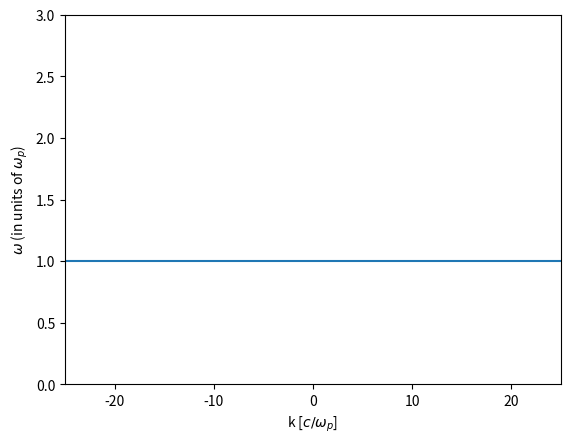

This chart was generated by the following Python code: (Note: this script raises an exception after producing the figure.)
#
# Plotting w(k) = w_p
# Rather straightforward, since there is no dependence on k
#
import numpy as np
import matplotlib.pyplot as plt
%matplotlib inline
x = np.linspace(-25,25,100)
y = np.ones(100)
plt.plot(x,y)
plt.xlabel('k [$c/\omega_p$]'); plt.ylabel('$\omega$ (in units of $\omega_p$)'); plt.xlim(-25,25); plt.ylim(0,3)
plt.show()

#
# Moving on to warm plasma
#
# This animation shows electrons (blue) oscillating against a fixed ion background (red).
#
from IPython.display import IFrame
IFrame(src="Langmuir_wave.gif",width=300,height=300)  # retrieved from http://space.irfu.se/~andris/plasma/waves/Langmuir_wave.gif

#
# Plotting w(k) = sqrt[w_p^2 + 3 * v_the^2 * k^2]
# We assume here that w_p = 1.0 and v_the/c = 0.05
#
import numpy as np
import matplotlib.pyplot as plt
%matplotlib inline
x = np.linspace(-25,25,100)
y = np.sqrt(1 + 3 * 0.05**2 * x**2)
plt.plot(x,y)
plt.xlabel('k [$c/\omega_p$]'); plt.ylabel('$\omega$ (in units of $\omega_p$)'); plt.xlim(-25,25); plt.ylim(0,3)
plt.show()

import osiris
%matplotlib inline

# vth/c = 0.02
dirname = 'v02'
osiris.runosiris(rundir=dirname,inputfile='v02.txt')

dirname = 'v02'
osiris.field(rundir=dirname,time=100)

dirname = 'v02'
osiris.field(rundir=dirname,space=100)

dirname = 'v02'
osiris.plot_wk(rundir=dirname, wlim=[0,2], klim=[0,25], vth = 0.02, vmin=-1, vmax=3)
osiris.plot_wk(rundir=dirname, wlim=[0,2], klim=[0,25], vth = 0.02, vmin=-1, vmax=3, show_theory=True) 

dirname = 'v02'
osiris.plot_wk(rundir=dirname, wlim=[0,2], klim=[0,0.5], vth = 0.02, vmin=-2, vmax=3, show_theory=True, debye=True) 

# vth/c = 0.05
dirname = 'v05'
osiris.runosiris(rundir=dirname,inputfile='v05.txt')

dirname = 'v05'
osiris.plot_wk(rundir=dirname, wlim=[0,2], klim=[0,25], vth = 0.05, vmin=-1, vmax=3)
osiris.plot_wk(rundir=dirname, wlim=[0,2], klim=[0,25], vth = 0.05, vmin=-1, vmax=3, show_theory=True) 

dirname = 'v05'
osiris.plot_wk(rundir=dirname, wlim=[0,2], klim=[0,0.5], vth = 0.05, vmin=-2, vmax=3, show_theory=True, debye=True) 

# vth/c = 0.2
dirname = 'v20'
osiris.runosiris(rundir=dirname,inputfile='v20.txt')

dirname = 'v20'
osiris.plot_wk(rundir=dirname, wlim=[0,2], klim=[0,25], vth = 0.20, vmin=0, vmax=5)
osiris.plot_wk(rundir=dirname, wlim=[0,2], klim=[0,25], vth = 0.20, vmin=0, vmax=5, show_theory=True) 

dirname = 'v20'
osiris.plot_wk(rundir=dirname, wlim=[0,2], klim=[0,0.5], vth = 0.20, vmin=0, vmax=5, show_theory=True, debye=True)